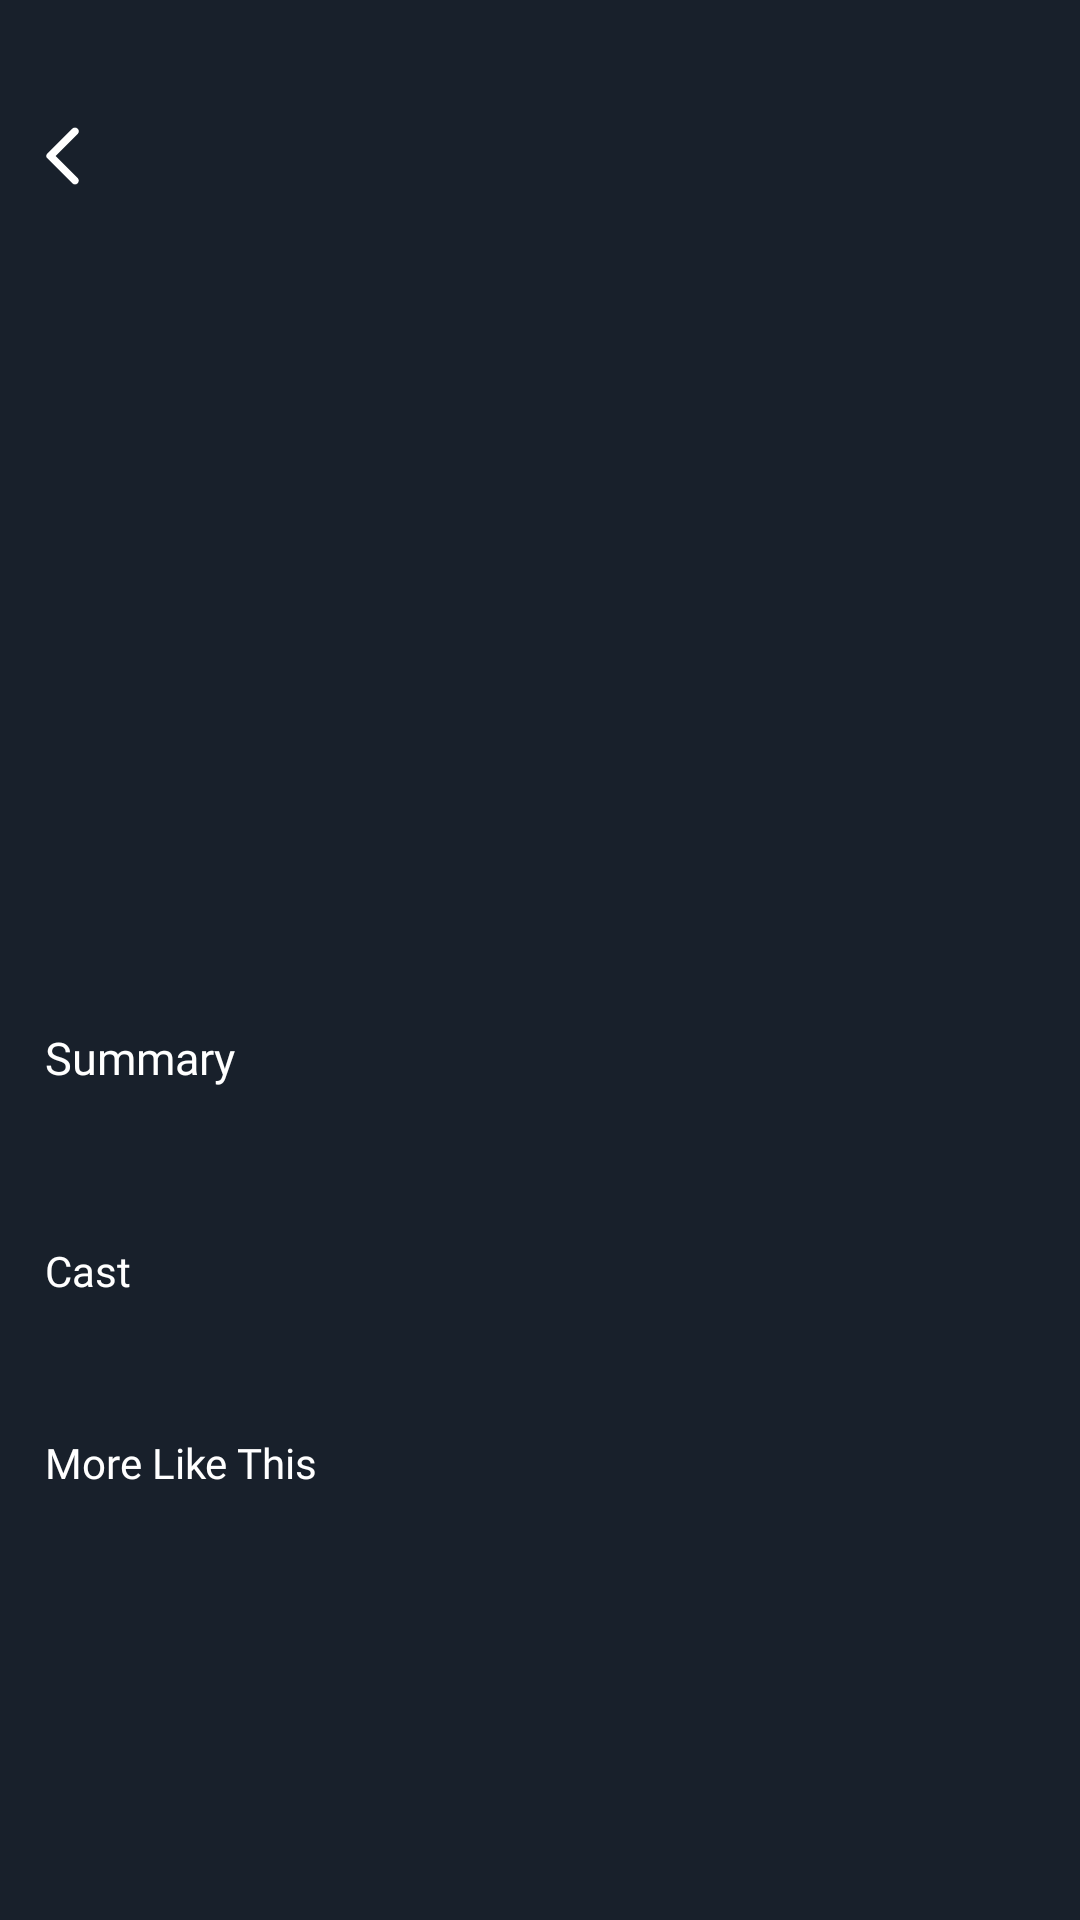

The Android layout XML behind this screen, and the referenced resources:
<!-- AndroidManifest.xml: application theme Theme.MyMv -->
<!-- res/layout/activity_series_detail.xml -->
<?xml version="1.0" encoding="utf-8"?>
<ScrollView xmlns:app="http://schemas.android.com/apk/res-auto"
    xmlns:tools="http://schemas.android.com/tools"
    android:layout_width="match_parent"
    android:background="#18202B"
    android:layout_height="match_parent"
    tools:context=".detail.SeriesDetail"
    xmlns:android="http://schemas.android.com/apk/res/android">

    <androidx.constraintlayout.widget.ConstraintLayout
        android:layout_width="match_parent"
        android:layout_height="wrap_content">

        <ProgressBar
            android:id="@+id/pbSeriesDetails"
            android:layout_width="80dp"
            android:layout_height="80dp"
            android:progressTint="@color/primaryColor"
            app:layout_constraintStart_toStartOf="parent"
            app:layout_constraintTop_toTopOf="parent"
            app:layout_constraintBottom_toBottomOf="parent"
            app:layout_constraintEnd_toEndOf="parent"
            android:visibility="gone" />


        <ImageView
            android:id="@+id/backdrop_path"
            android:layout_width="match_parent"
            android:layout_height="275dp"
            android:foreground="@drawable/gradient_shape"
            android:scaleType="centerCrop"
            app:layout_constraintTop_toTopOf="parent"
            tools:layout_editor_absoluteX="0dp"
            tools:srcCompat="@tools:sample/avatars" />

        <TextView
            android:id="@+id/movie_title_details"
            android:layout_width="wrap_content"
            android:layout_height="wrap_content"
            android:fontFamily="@font/montserrat_semibold"
            android:textColor="#FFFFFF"
            android:textSize="18sp"
            android:layout_marginStart="15dp"
            app:layout_constraintTop_toBottomOf="@id/back_arrow"
            app:layout_constraintLeft_toLeftOf="parent"
            android:layout_marginTop="185dp"


            />

        <TextView
            android:id="@+id/movie_genre_details"
            android:layout_width="wrap_content"
            android:layout_height="wrap_content"
            android:fontFamily="@font/montserrat_light"
            android:textColor="#FFFFFF"
            android:textSize="12sp"
            app:layout_constraintTop_toBottomOf="@+id/movie_title_details"
            app:layout_constraintLeft_toLeftOf="parent"
            android:layout_marginStart="15dp"
            android:layout_marginTop="0dp"/>

        <TextView
            android:id="@+id/movie_release_details"
            android:layout_width="wrap_content"
            android:layout_height="wrap_content"
            android:fontFamily="@font/montserrat_medium"
            android:textColor="#F3F3F3"
            android:textSize="13sp"
            app:layout_constraintLeft_toLeftOf="parent"
            app:layout_constraintTop_toBottomOf="@+id/movie_genre_details"
            android:layout_marginStart="15dp"
            android:layout_marginTop="10dp"/>


        <TextView
            android:id="@+id/similar_movie"
            android:layout_width="wrap_content"
            android:layout_height="wrap_content"
            android:fontFamily="@font/montserrat_semibold"
            android:text="More Like This"
            android:textColor="#FFFFFF"
            android:textSize="14sp"
            app:layout_constraintTop_toBottomOf="@+id/rvCast"
            app:layout_constraintLeft_toLeftOf="parent"
            android:layout_marginStart="15dp"
            android:layout_marginTop="30dp"/>

        <TextView
            android:id="@+id/summary"
            android:layout_width="wrap_content"
            android:layout_height="wrap_content"
            android:fontFamily="@font/montserrat_semibold"
            android:text="Summary"
            android:textColor="#FFFFFF"
            android:textSize="15sp"
            app:layout_constraintTop_toBottomOf="@+id/movie_release_details"
            app:layout_constraintLeft_toLeftOf="parent"
            android:layout_marginStart="15dp"
            android:layout_marginTop="25dp"/>

        <TextView
            android:id="@+id/cast"
            android:layout_width="wrap_content"
            android:layout_height="wrap_content"
            android:fontFamily="@font/montserrat_semibold"
            android:text="Cast"
            android:textColor="#FFFFFF"
            android:textSize="14sp"
            app:layout_constraintTop_toBottomOf="@+id/movie_overview_details"
            app:layout_constraintLeft_toLeftOf="parent"
            android:layout_marginStart="15dp"
            android:layout_marginTop="25dp"/>

        <TextView
            android:id="@+id/movie_vote_count"
            android:layout_width="wrap_content"
            android:layout_height="wrap_content"
            android:fontFamily="@font/montserrat_light"
            android:textColor="#D1D1D1"
            android:textSize="8sp"
            tools:ignore="SmallSp"
            app:layout_constraintTop_toBottomOf="@+id/movie_vote_average"
            app:layout_constraintRight_toRightOf="parent"
            android:layout_marginRight="15dp"/>

        <TextView
            android:id="@+id/movie_vote_average"
            android:layout_width="wrap_content"
            android:layout_height="wrap_content"
            android:fontFamily="@font/montserrat_semibold"
            android:textColor="#FFEF5A"
            android:textSize="18sp"
            app:layout_constraintTop_toTopOf="parent"
            app:layout_constraintRight_toRightOf="parent"
            android:layout_marginTop="270dp"
            android:layout_marginRight="15dp"/>


        <TextView
            android:id="@+id/movie_overview_details"
            android:layout_width="match_parent"
            android:layout_height="wrap_content"
            android:fontFamily="@font/montserrat_regular"
            android:textColor="#C2C2C2"
            android:textSize="12sp"
            app:layout_constraintTop_toBottomOf="@+id/summary"
            app:layout_constraintLeft_toLeftOf="parent"
            android:layout_marginStart="15dp"
            android:layout_marginTop="10dp"
            android:layout_marginEnd="15dp"/>

        <TextView
            android:id="@+id/movie_runtime_details"
            android:layout_width="wrap_content"
            android:layout_height="wrap_content"
            android:fontFamily="@font/montserrat_light"
            android:textColor="#FFFFFF"
            android:textSize="12sp"
            app:layout_constraintLeft_toRightOf="@+id/movie_genre_details"
            app:layout_constraintTop_toBottomOf="@+id/movie_title_details"
            android:layout_marginStart="5dp"
            android:layout_marginTop="0dp"/>


        <androidx.recyclerview.widget.RecyclerView
            android:id="@+id/rvCast"
            android:layout_width="match_parent"
            android:layout_height="wrap_content"
            app:layout_constraintTop_toBottomOf="@+id/cast"
            app:layout_constraintStart_toStartOf="parent"
            android:layout_marginTop="15dp"
            android:layout_marginStart="15dp">

        </androidx.recyclerview.widget.RecyclerView>

        <androidx.recyclerview.widget.RecyclerView
            android:id="@+id/rvRecomendations"
            android:layout_width="match_parent"
            android:layout_height="wrap_content"
            app:layout_constraintTop_toBottomOf="@+id/similar_movie"
            app:layout_constraintLeft_toLeftOf="parent"
            android:layout_marginLeft="15dp"
            android:layout_marginTop="10dp"
            android:paddingBottom="20dp">

        </androidx.recyclerview.widget.RecyclerView>

        <ImageView
            android:id="@+id/back_arrow"
            android:layout_width="wrap_content"
            android:layout_height="wrap_content"
            android:layout_marginTop="40dp"
            android:layout_marginStart="9dp"
            app:layout_constraintTop_toTopOf="parent"
            app:layout_constraintLeft_toLeftOf="parent"
            app:srcCompat="@drawable/ic_material_symbols_arrow_back_ios_new_rounded" />

    </androidx.constraintlayout.widget.ConstraintLayout>


</ScrollView>
<!-- resources referenced by this layout -->
<resources>
  <color name="primaryColor">#7B86E9</color>
  <!-- drawable gradient_shape (drawable) -->
  <?xml version="1.0" encoding="utf-8"?>
  <selector xmlns:android="http://schemas.android.com/apk/res/android">
      <shape
          android:shape="rectangle" >
  
          <gradient
              android:angle="90"
              android:endColor="#AA272626"
              android:startColor="#AA272626"
              android:centerColor="#00ffffff" />
  
          <corners android:radius="0dp" />
      </shape>
  </selector>
  <!-- drawable ic_material_symbols_arrow_back_ios_new_rounded (drawable-xhdpi) -->
  <vector xmlns:android="http://schemas.android.com/apk/res/android"
      android:width="24dp"
      android:height="24dp"
      android:viewportWidth="24"
      android:viewportHeight="24">
    <path
        android:pathData="M15.125,21.1L6.7,12.7C6.6,12.6 6.529,12.492 6.487,12.375C6.445,12.258 6.424,12.133 6.425,12C6.425,11.867 6.445,11.742 6.487,11.625C6.528,11.508 6.599,11.4 6.7,11.3L15.125,2.875C15.358,2.642 15.65,2.525 16,2.525C16.35,2.525 16.65,2.65 16.9,2.9C17.15,3.15 17.275,3.442 17.275,3.775C17.275,4.108 17.15,4.4 16.9,4.65L9.55,12L16.9,19.35C17.133,19.583 17.25,19.871 17.25,20.213C17.25,20.555 17.125,20.851 16.875,21.1C16.625,21.35 16.333,21.475 16,21.475C15.667,21.475 15.375,21.35 15.125,21.1Z"
        android:fillColor="#ffffff"/>
  </vector>
  <style name="Theme.MyMv" parent="Theme.AppCompat.DayNight.NoActionBar">
          
          <item name="colorPrimary">#007B86E9</item>
          <item name="colorPrimaryVariant">@color/purple_700</item>
          <item name="colorOnPrimary">@color/white</item>
          
          <item name="colorSecondary">@color/teal_200</item>
          <item name="colorSecondaryVariant">@color/teal_700</item>
          <item name="colorOnSecondary">@color/black</item>
          
          <item name="android:statusBarColor" tools:targetApi="l">?attr/colorPrimaryVariant</item>
          
          <item name="android:windowTranslucentStatus">true</item>
          <item name="android:windowTranslucentNavigation">true</item>
      </style>
  <color name="purple_700">#FF3700B3</color>
  <color name="white">#FFFFFFFF</color>
  <color name="teal_200">#FF03DAC5</color>
  <color name="teal_700">#FF018786</color>
  <color name="black">#FF000000</color>
</resources>
